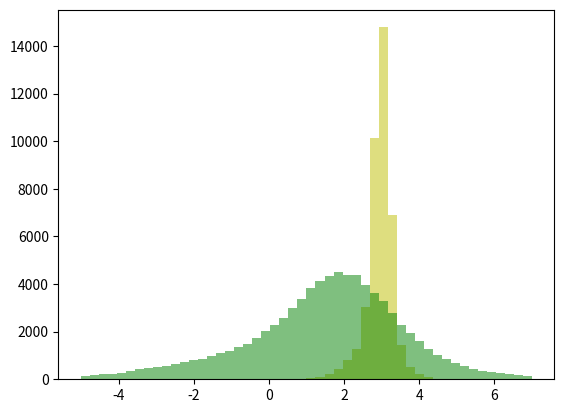

The matplotlib source for this figure:
import numpy as np
import scipy.optimize as opt
import matplotlib.pyplot as plt

nbase = 10000
np.random.seed(1234)
vs = np.hstack((np.random.randn(nbase*3)*0.2+3.,np.random.randn(nbase)*0.6+2.8))
vb = np.hstack((np.random.randn(nbase*4)*1.2+2.,np.random.randn(nbase*4)*2.8+1.0))

# uncomment below for displaying the histogram plots
plt.hist(vs, bins=50, color='y', range=(-5.,7.), alpha=0.5)
plt.hist(vb, bins=50, color='g', range=(-5.,7.), alpha=0.5)
plt.show()

def find_the_best_window():
    output = np.zeros(2)
    ### START YOUR CODE HERE ###
    def func_z(p):
        L, U = p[0], p[1]
        Ns = np.sum((vs > L) * (vs < U))
        Nb = np.sum((vb > L) * (vb < U))
        z_inv = -Ns / np.sqrt(Ns + Nb)
        return z_inv
    p_init = np.array([2.2,3.5])
    r = opt.minimize(func_z,p_init,method='Nelder-Mead')
    if r.success:
        output = r.x.round(2)
    #### END YOUR CODE HERE ####
    return output
